Run: headless pygame with SDL's dummy video driver; simulated clock (each Clock.tick advances the game by its frame time, no real sleeping); random seed 0; keys injected as events and as key.get_pressed() state; mouse plan: one left click at the window centre at the start of phase 2, then a move to the lower-right quarter at the start of phase 3.
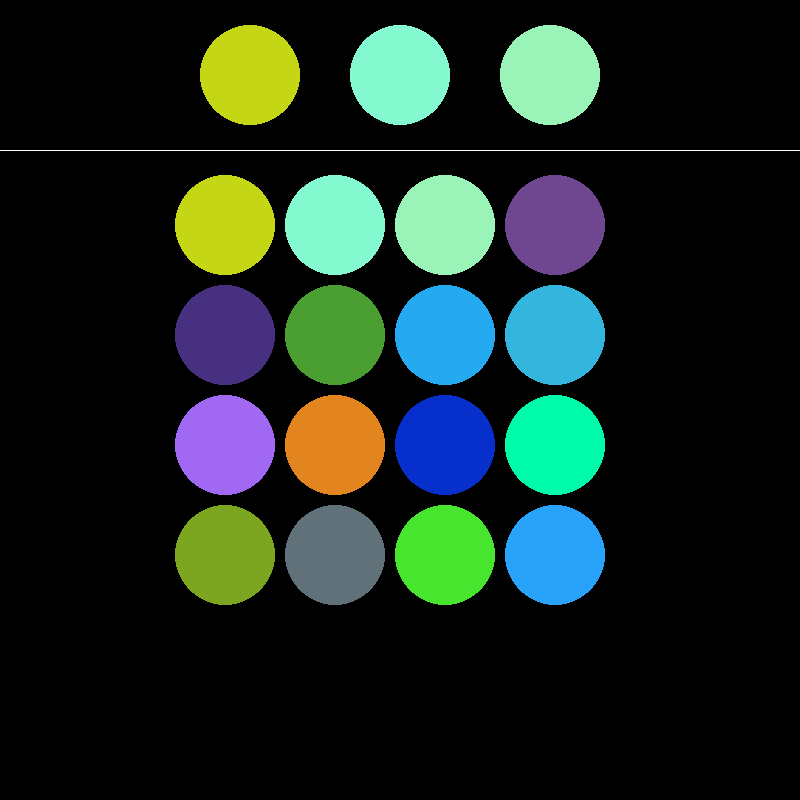
Frame 1 of 4 · flips 1–60 · no input
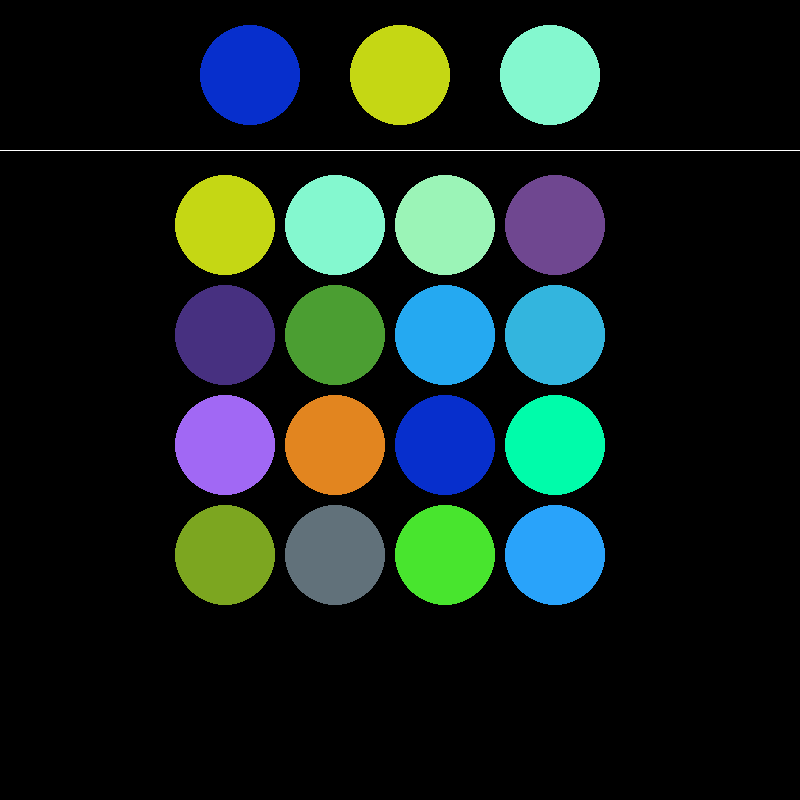
Frame 2 of 4 · flips 61–180 · clicked the window centre · tapped SPACE, RETURN · held RIGHT (→), D
Frame 3 of 4 · flips 181–300 · moved the mouse to the lower-right quarter · held DOWN (↓), S · screen unchanged from frame 2, image omitted
Frame 4 of 4 · flips 301–420 · held LEFT (←), A, UP (↑), W · screen unchanged from frame 3, image omitted

The pygame program that drew these frames:

import pygame
import random

class App:
    def __init__(self,x,y):
        self.color = (random.randint(0,255),random.randint(0,255),random.randint(0,255))
        self.pos = (x,y)
        self.clicked = 0
        
    def draw(self,loc=None):
        if loc is None:
            pygame.draw.circle(screen, self.color, self.pos, 50)
            return
        pygame.draw.circle(screen, self.color, loc, 50)
        
pygame.init()
screen = pygame.display.set_mode((800,800))
pygame.display.set_caption("Favorite Apps")
MousePos = (0,0)

apps = list()
for i in range(4):
    for j in range(4):
        apps.append(App((j*110) + 225,(i*110) + 225))

running = True
while running:
    for event in pygame.event.get():
        if event.type == pygame.QUIT:
            running = False
        keys = pygame.key.get_pressed()
        if keys[pygame.K_LCTRL]:
            running = False
        if event.type == pygame.MOUSEBUTTONDOWN:
            MousePos = pygame.mouse.get_pos()
            for a in apps:
                if MousePos[0] <= a.pos[0] + 50 and MousePos[1] <= a.pos[1] + 50 and MousePos[0] >= a.pos[0] - 50 and MousePos[1] >= a.pos[1] - 50:
                    a.clicked += 1
    
    apps.sort(key=lambda app: app.clicked,reverse=True)
    
    screen.fill((0,0,0))
    
    for a in apps:
        a.draw()
    
    for i in range(3):
        apps[i].draw(((i * 150) + 250,75))
        
    pygame.draw.line(screen, (255,255,255), (0,150), (800,150))
    
    pygame.display.flip()
    
pygame.quit()
